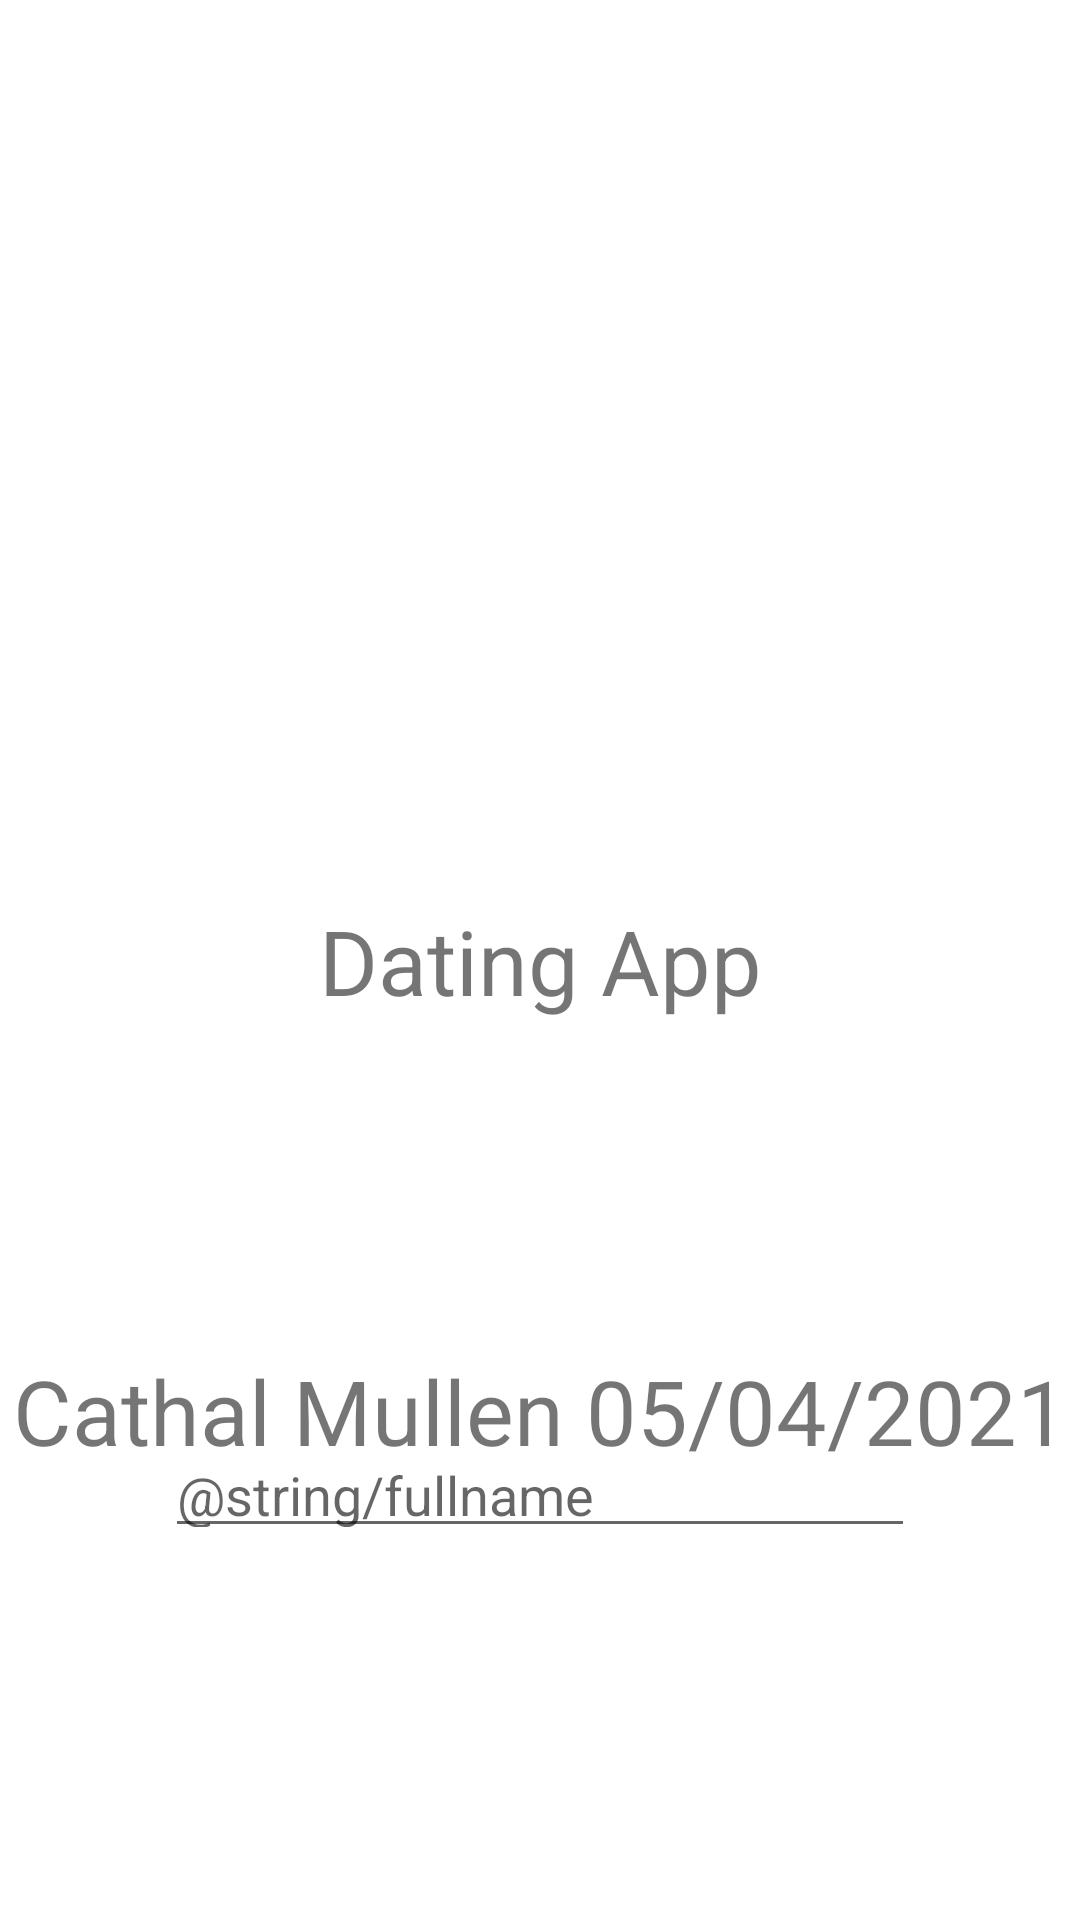

Here is an Android app screen rendered from its layout file. Give the layout XML and the strings, colors and styles it references.
<!-- AndroidManifest.xml: application theme Theme.adapp -->
<!-- res/layout/activity_main.xml -->
<?xml version="1.0" encoding="utf-8"?>
<androidx.constraintlayout.widget.ConstraintLayout xmlns:android="http://schemas.android.com/apk/res/android"
    xmlns:app="http://schemas.android.com/apk/res-auto"
    xmlns:tools="http://schemas.android.com/tools"
    android:layout_width="match_parent"
    android:layout_height="match_parent"
    tools:context=".MainActivity">


    <TextView

        android:layout_width="wrap_content"
        android:layout_height="wrap_content"
        android:text="@string/app_name"
        android:id="@+id/helloWorldText"
        android:textSize="30sp"
        app:layout_constraintBottom_toBottomOf="parent"
        app:layout_constraintLeft_toLeftOf="parent"
        app:layout_constraintRight_toRightOf="parent"
        app:layout_constraintTop_toTopOf="parent" />

    <EditText
        android:id="@+id/fullname"
        android:layout_width="250dp"
        android:layout_height="40dp"
        android:layout_marginTop="52dp"
        android:hint="@string/fullname"
        android:inputType="textPersonName"
        app:layout_constraintBottom_toBottomOf="parent"
        app:layout_constraintLeft_toLeftOf="parent"
        app:layout_constraintRight_toRightOf="parent"
        app:layout_constraintTop_toTopOf="@+id/helloWorldText"/>

    <TextView
        android:layout_width="wrap_content"
        android:layout_height="wrap_content"
        android:text= "@string/my_name"
        android:textSize="30sp"
        app:layout_constraintBottom_toBottomOf="parent"
        app:layout_constraintLeft_toLeftOf="parent"
        app:layout_constraintRight_toRightOf="parent"
        app:layout_constraintTop_toTopOf="@+id/helloWorldText"/>

</androidx.constraintlayout.widget.ConstraintLayout>
<!-- resources referenced by this layout -->
<resources>
  <string name="app_name">Dating App</string>
  <string name="my_name">Cathal Mullen 05/04/2021</string>
  <style name="Theme.adapp" parent="Theme.MaterialComponents.DayNight">
          <item name="colorPrimary">@color/grey</item>
          <item name="colorOnPrimary">@color/white</item>
          <item name="colorOnSecondary">@color/white</item>
          <item name="android:statusBarColor" tools:targetApi="l">?attr/colorPrimaryVariant</item>
      </style>
  <color name="grey">#808080</color>
  <color name="white">#FFFFFFFF</color>
</resources>
